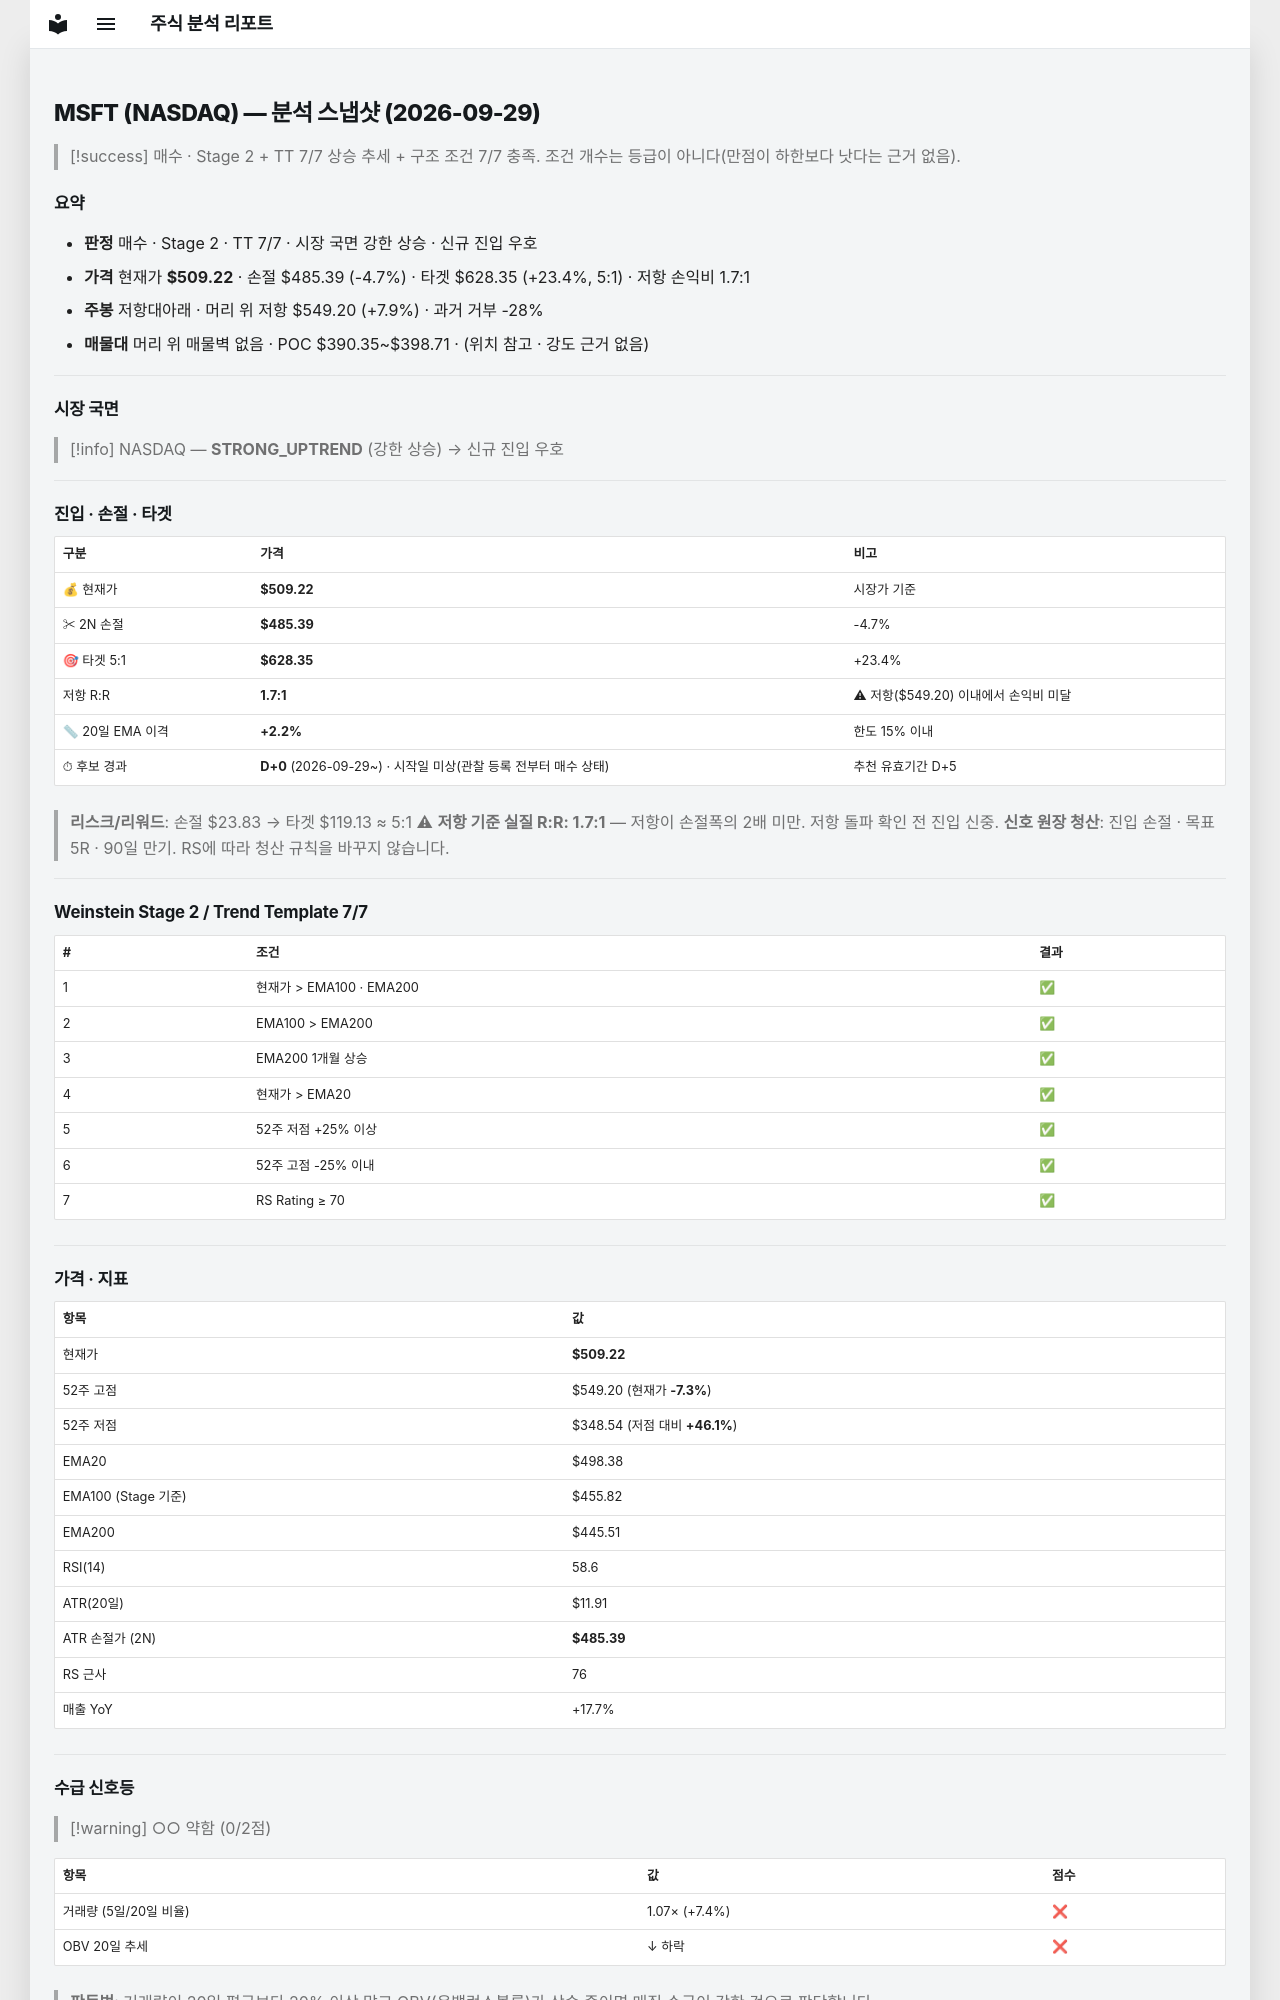

repository: soloandco/stock-reports · page: snapshots/MSFT-2026-09-29/index.html · generator: mkdocs

---
type: analysis-snapshot
title: MSFT 분석 스냅샷
ticker: MSFT
market: NASDAQ
created: 2026-09-29
updated: 2026-09-29
bar-date: 2026-09-28
verdict: 매수후보
real-rr: 1.68
sma50-gap-pct: 2.2
candidate-days: 0
candidate-since: 2026-09-29
candidate-start-unknown: true
weekly-position: 저항대아래
weekly-overhead-price: 549.20
weekly-overhead-pct: 7.9
stage: 2
trend-template-score: 7
tt-max: 7
ma-set: ema-20-100-200
price: 509.2200012207031
stop-price: 485.3937173252008
market-regime: STRONG_UPTREND
supply-demand-score: 0/2
supply-demand-label: 약함
status: tracking
tags:
  - stock-agent
  - watchlist
  - MSFT
  - analysis
related:
  - "[[analysis-template]]"
---

# MSFT (NASDAQ) — 분석 스냅샷 (2026-09-29)

> [!success] 매수 · Stage 2 + TT 7/7
> 상승 추세 + 구조 조건 7/7 충족. 조건 개수는 등급이 아니다(만점이 하한보다 낫다는 근거 없음).

## 요약

- **판정** 매수 · Stage 2 · TT 7/7 · 시장 국면 강한 상승 · 신규 진입 우호
- **가격** 현재가 **$509.22** · 손절 $485.39 (-4.7%) · 타겟 $628.35 (+23.4%, 5:1) · 저항 손익비 1.7:1
- **주봉** 저항대아래 · 머리 위 저항 $549.20 (+7.9%) · 과거 거부 -28%
- **매물대** 머리 위 매물벽 없음 · POC $390.35~$398.71 · (위치 참고 · 강도 근거 없음)

---

## 시장 국면

> [!info] NASDAQ — **STRONG_UPTREND** (강한 상승) → 신규 진입 우호

---

## 진입 · 손절 · 타겟

| 구분 | 가격 | 비고 |
|------|------|------|
| 💰 현재가 | **$509.22** | 시장가 기준 |
| ✂ 2N 손절 | **$485.39** | -4.7% |
| 🎯 타겟 5:1 | **$628.35** | +23.4% |
| 저항 R:R | **1.7:1** | ⚠ 저항($549.20) 이내에서 손익비 미달 |
| 📏 20일 EMA 이격 | **+2.2%** | 한도 15% 이내 |
| ⏱ 후보 경과 | **D+0** (2026-09-29~) · 시작일 미상(관찰 등록 전부터 매수 상태) | 추천 유효기간 D+5 |

> **리스크/리워드**: 손절 $23.83 → 타겟 $119.13 ≈ 5:1
> ⚠ **저항 기준 실질 R:R: 1.7:1** — 저항이 손절폭의 2배 미만. 저항 돌파 확인 전 진입 신중.
> **신호 원장 청산**: 진입 손절 · 목표 5R · 90일 만기. RS에 따라 청산 규칙을 바꾸지 않습니다.

---

## Weinstein Stage 2 / Trend Template 7/7

| # | 조건 | 결과 |
|---|------|------|
| 1 | 현재가 > EMA100 · EMA200 | ✅ |
| 2 | EMA100 > EMA200 | ✅ |
| 3 | EMA200 1개월 상승 | ✅ |
| 4 | 현재가 > EMA20 | ✅ |
| 5 | 52주 저점 +25% 이상 | ✅ |
| 6 | 52주 고점 -25% 이내 | ✅ |
| 7 | RS Rating ≥ 70 | ✅ |

---

## 가격 · 지표

| 항목 | 값 |
|------|---|
| 현재가 | **$509.22** |
| 52주 고점 | $549.20 (현재가 **-7.3%**) |
| 52주 저점 | $348.54 (저점 대비 **+46.1%**) |
| EMA20 | $498.38 |
| EMA100 (Stage 기준) | $455.82 |
| EMA200 | $445.51 |
| RSI(14) | 58.6 |
| ATR(20일) | $11.91 |
| ATR 손절가 (2N) | **$485.39** |
| RS 근사 | 76 |
| 매출 YoY | +17.7% |

---
## 수급 신호등

> [!warning] ○○ 약함 (0/2점)

| 항목 | 값 | 점수 |
|------|------|------|
| 거래량 (5일/20일 비율) | 1.07× (+7.4%) | ❌ |
| OBV 20일 추세 | ↓ 하락 | ❌ |

> **판독법**: 거래량이 20일 평균보다 20% 이상 많고 OBV(온밸런스볼륨)가 상승 중이면 매집 수급이 강한 것으로 판단합니다.

---
